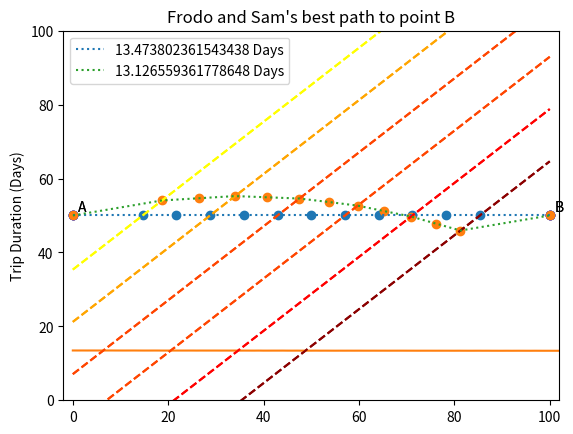

This chart was generated by the following Python code:
#!/usr/bin/env python3
# -*- coding: utf-8 -*-

import math
import numpy as np
import matplotlib.pyplot as plt


speeds = [10, 9, 9, 8, 8, 7, 7, 6, 6, 5, 5, 10]


def plotProblem(points, duration):

    # Plot points A and B
    A = [0, 50]
    B = [100, 50]
    plt.scatter(A[0], A[1], color="blue")
    plt.text(A[0]+1, A[1]+1, "A")
    plt.scatter(B[0], B[1], color='blue')
    plt.text(B[0]+1, B[1]+1, "B")

    # plot the lines in the marsh
    x = np.linspace(0, 100, 1000)
    plt.plot(x, x+25*np.sqrt(2), linestyle='--', color="yellow")
    plt.plot(x, x+15*np.sqrt(2), linestyle='--', color="orange")
    plt.plot(x, x+5*np.sqrt(2), linestyle='--', color="orangered")
    plt.plot(x, x-5*np.sqrt(2), linestyle='--', color="orangered")
    plt.plot(x, x-15*np.sqrt(2), linestyle='--', color="red")
    plt.plot(x, x-25*np.sqrt(2), linestyle='--', color="darkred")

    # Plot the points that Frodo and Sam walk through
    if (points != None):
        plt.plot([i[0] for i in points], [j[1] for j in points], linestyle=":", 
            label = str(duration)+" Days")
        plt.scatter([i[0] for i in points], [j[1] for j in points])
    plt.legend()
    plt.title("Frodo and Sam's best path to point B")
    plt.xlim([-2, 102])
    plt.ylim([0, 100])
    plt.show()


def distance(point1, point2):
    '''
    Takes two points and returns the distance between them
    '''
    return np.sqrt((point1[0] - point2[0])**2 + (point1[1] - point2[1])**2)


def createPoints(x2, x3, x4, x5, x6, x7, x8, x9, x10, x11, x12):
    '''
    Given the x values for our points, return the corresponding X,Y pairs
    which lie on the lines through the swamp
    '''
    start = [0, 50]
    end = [100, 50]
    point2 = [x2, x2+25*np.sqrt(2)]
    point3 = [x3, x3+20*np.sqrt(2)]
    point4 = [x4, x4+15*np.sqrt(2)]
    point5 = [x5, x5+10*np.sqrt(2)]
    point6 = [x6, x6+5*np.sqrt(2)]
    point7 = [x7, x7+ 0*np.sqrt(2)]
    point8 = [x8, x8-5*np.sqrt(2)]
    point9 = [x9, x9-10*np.sqrt(2)]
    point10 = [x10, x10-15*np.sqrt(2)]
    point11 = [x11, x11-20*np.sqrt(2)]
    point12 = [x12, x12-25*np.sqrt(2)]

    points = [start, point2, point3, point4, point5, point6, point7,
              point8, point9, point10, point11, point12, end]

    return(points)


def tripDuration(points):
    duration = 0
    for i in range(len(points)-1):
        duration += distance(points[i],points[i+1])/speeds[i]
    return duration


def MonteCarlo(points,iterations):
    # Start with point of straight line through the problem
    duration0 = tripDuration(createPoints(points[0],points[1],points[2],points[3],points[4],
            points[5],points[6],points[7],points[8],points[9],points[10]))
    minDuration = duration0
    bestPoints = points
    durations = [duration0]
    # Use a T value of 10 to limit amount of random steps taken
    T = 10
    # TODO: Use simulated annealing to allow us to shrink the variability and
    # be more precise?
    for i in range(iterations):
        # add randomness between -2 and 2 to points
        # and calculate the trip duration at these new points
        pointsNew = []
        for i in points:
            pointsNew.append(i + (np.random.rand()-0.5)*(4))
        route = createPoints(pointsNew[0], pointsNew[1], pointsNew[2],
            pointsNew[3], pointsNew[4], pointsNew[5],pointsNew[6],pointsNew[7],pointsNew[8],
            pointsNew[9],pointsNew[10])
        duration = tripDuration(route)
        durations.append(duration)
        # decide whether to take the new points by comparing the trip duration 
        # to the last one
        if(duration <= minDuration):
            # the currect points give us our best value, save the value and 
            # points
            minDuration = duration
            points = pointsNew.copy()
        else:
            # if not, accept the new point with a small probability
            s = np.random.rand()
            if((np.exp(-1*(duration - minDuration)/T)) <= s):
                minDuration = duration
                points = pointsNew.copy()


    plt.plot(durations)
    plt.title("Trip Duration by Iteration")
    plt.ylabel("Trip Duration (Days)")
    plt.show()

    return points,minDuration


def Annealing(points,iterations):
    # Start with point of straight line through the problem
    duration0 = tripDuration(createPoints(points[0],points[1],points[2],points[3],points[4],
            points[5],points[6],points[7],points[8],points[9],points[10]))
    minDuration = duration0
    bestPoints = points
    durations = [duration0]
    # Use a T value of 10 to limit amount of random steps taken
    T = 10
    for i in range(iterations):
        # add randomness between -2 and 2 to points at first
        # and calculate the trip duration at these new points
        pointsNew = []
        for i in points:
            # Change - 12/2: added the *(2/i) factor to create a 
            # simulated annealing style method
            pointsNew.append(i + (np.random.rand()-0.5)*(4)*(2/i))
        route = createPoints(pointsNew[0], pointsNew[1], pointsNew[2],
            pointsNew[3], pointsNew[4], pointsNew[5],pointsNew[6],pointsNew[7],
            pointsNew[8],pointsNew[9],pointsNew[10])
        duration = tripDuration(route)
        durations.append(duration)
        # decide whether to take the new points by comparing the trip duration 
        # to the last one
        if(duration <= minDuration):
            # the currect points give us our best value, save the value and 
            # points
            minDuration = duration
            points = pointsNew.copy()
        else:
            # if not, accept the new point with a small probability
            s = np.random.rand()
            if((np.exp(-1*(duration - minDuration)/(1/T*i))) <= s):
                minDuration = duration
                points = pointsNew.copy()


    plt.plot(durations)
    plt.title("Trip Duration by Iteration")
    plt.ylabel("Trip Duration (Days)")
    plt.show()

    return points,minDuration


def RunMonteCarlo(points,iterations):
    MC_points,MC_duration = MonteCarlo(points,iterations)
    MC_route = createPoints(MC_points[0],MC_points[1],MC_points[2],MC_points[3],
        MC_points[4],MC_points[5],MC_points[6],MC_points[7],MC_points[8],MC_points[9],
        MC_points[10])
    print("Monte Carlo optimization: ", MC_duration, "days")
    plotProblem(MC_route,MC_duration)


def RunSimulatedAnnealing(points,iterations):
    SA_points,SA_duration = Annealing(points,iterations)
    SA_route = createPoints(SA_points[0],SA_points[1],SA_points[2],SA_points[3], SA_points[4], 
        SA_points[5],SA_points[6],SA_points[7],SA_points[8],SA_points[9],SA_points[10])
    print("Simulated Annealing optimization: ", SA_duration, "days")
    plotProblem(SA_route,SA_duration)


def main():
    
    # Show the original problem with a straght line
    starting = (100-5*(10*np.sqrt(2)))/2
    step = 5*np.sqrt(2)

    # create the steps for the original, straght line problem
    directxs = [starting, starting+step, starting+step*2, 
        starting+step*3, starting+step*4, starting+step*5, starting+step*6,
        starting+step*7,starting+step*8,starting+step*9,starting+step*10]
    direct = createPoints(starting, starting+step, starting+step*2, 
        starting+step*3, starting+step*4, starting+step*5, starting+step*6,
        starting+step*7,starting+step*8,starting+step*9,starting+step*10)
    print("Direct Route: ",tripDuration(direct),"days")
    duration = tripDuration(direct)

    # Plot the original problem
    plotProblem(direct,duration)
    

    #RunMonteCarlo(directxs,iterations=100000)
    
    RunSimulatedAnnealing(directxs,iterations=100000)
    #RunSimulatedAnnealing(directxs,iterations=10000)
    #RunSimulatedAnnealing(directxs,iterations=100000)

    pass


if __name__ == '__main__':
    main()
